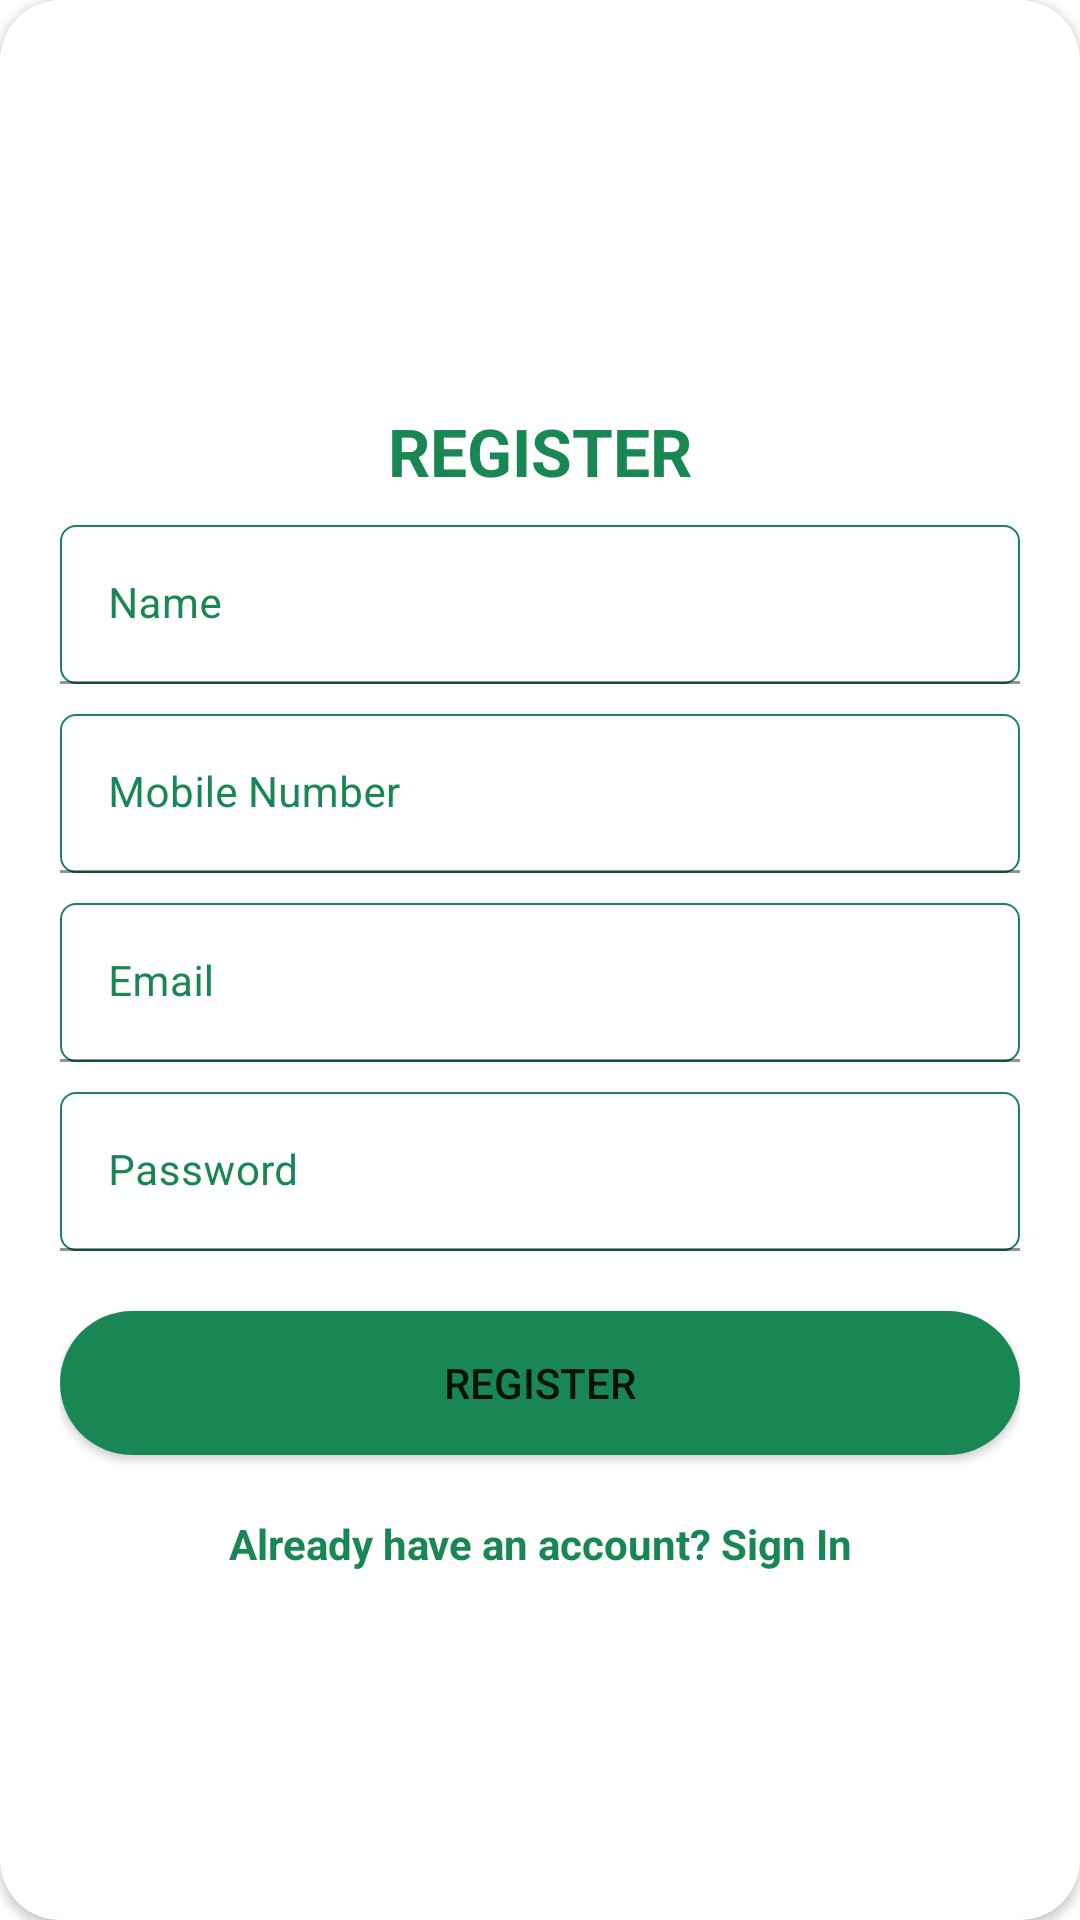

Produce the Android XML layout that renders to this screen, including the resource entries it uses.
<!-- AndroidManifest.xml: application theme Theme.MyMart -->
<!-- res/layout/register.xml -->
<?xml version="1.0" encoding="utf-8"?>
<androidx.cardview.widget.CardView xmlns:android="http://schemas.android.com/apk/res/android"
    xmlns:app="http://schemas.android.com/apk/res-auto"
    xmlns:tools="http://schemas.android.com/tools"
    android:layout_width="match_parent"
    android:layout_height="match_parent"
    android:layout_gravity="center"
    android:layout_marginTop="@dimen/loginViewsMargin"
    android:layout_marginBottom="@dimen/loginViewsMargin"
    android:background="@color/whiteCardColor"
    android:elevation="5dp"
    app:cardCornerRadius="@dimen/loginCardRadius">

    <LinearLayout
        android:layout_width="match_parent"
        android:layout_height="wrap_content"
        android:layout_gravity="center"
        android:orientation="vertical"
        android:padding="@dimen/loginViewsMargin">

        <TextView
            android:layout_width="match_parent"
            android:layout_height="wrap_content"
            android:layout_marginTop="@dimen/loginViewsMargin"
            android:text="@string/register"
            android:textAlignment="center"
            android:textColor="@color/text"
            android:textSize="@dimen/headerTextSize"
            android:textStyle="bold" />

        <com.google.android.material.textfield.TextInputLayout
            android:layout_width="match_parent"
            android:layout_height="wrap_content"
            android:layout_marginTop="@dimen/signup_text_margin_top"
            android:textColorHint="@color/text">

            <EditText
                android:id="@+id/r_name"
                android:layout_width="match_parent"
                android:layout_height="wrap_content"
                android:background="@drawable/border"
                android:hint="Name"
                android:inputType="text"
                android:textSize="@dimen/newsMoreTextSize" />

        </com.google.android.material.textfield.TextInputLayout>

        <com.google.android.material.textfield.TextInputLayout
            android:layout_width="match_parent"
            android:layout_height="wrap_content"
            android:layout_marginTop="@dimen/signup_text_margin_top"
            android:textColorHint="@color/text">

            <EditText
                android:id="@+id/r_mobileno"
                android:layout_width="match_parent"
                android:layout_height="wrap_content"
                android:background="@drawable/border"
                android:hint="Mobile Number"
                android:inputType="text"
                android:maxLines="1"
                android:textSize="@dimen/newsMoreTextSize" />
        </com.google.android.material.textfield.TextInputLayout>

        <com.google.android.material.textfield.TextInputLayout
            android:layout_width="match_parent"
            android:layout_height="wrap_content"
            android:layout_marginTop="@dimen/signup_text_margin_top"
            android:textColorHint="@color/text">

            <EditText
                android:id="@+id/r_email"
                android:layout_width="match_parent"
                android:layout_height="wrap_content"
                android:background="@drawable/border"
                android:hint="@string/login_email_hint"
                android:inputType="textEmailAddress"
                android:maxLines="1"
                android:textSize="@dimen/newsMoreTextSize" />
        </com.google.android.material.textfield.TextInputLayout>

        <com.google.android.material.textfield.TextInputLayout
            android:layout_width="match_parent"
            android:layout_height="wrap_content"
            android:layout_marginTop="@dimen/signup_text_margin_top"
            android:textColorHint="@color/text">

            <EditText
                android:id="@+id/r_password"
                android:layout_width="match_parent"
                android:layout_height="wrap_content"
                android:background="@drawable/border"
                android:hint="@string/login_password_hint"
                android:inputType="textPassword"
                android:maxLines="1"
                android:textSize="@dimen/newsMoreTextSize" />
        </com.google.android.material.textfield.TextInputLayout>

        <Button
            android:id="@+id/register_btn"
            android:layout_width="match_parent"
            android:layout_height="match_parent"
            android:layout_gravity="center"
            android:layout_marginTop="@dimen/loginViewsMargin"
            android:background="@drawable/link_pastedesign"
            android:text="@string/register" />

        <TextView
            android:id="@+id/register_already"
            android:layout_width="match_parent"
            android:layout_height="wrap_content"
            android:layout_marginTop="@dimen/loginViewsMargin"
            android:onClick="@layout/login"
            android:text="@string/signup_login_hint"
            android:textAlignment="center"
            android:textColor="@color/primaryTextColor"
            android:textStyle="bold" />

    </LinearLayout>

</androidx.cardview.widget.CardView>
<!-- res/layout/login.xml (included above) -->
<?xml version="1.0" encoding="utf-8"?>
<androidx.cardview.widget.CardView xmlns:android="http://schemas.android.com/apk/res/android"
    xmlns:app="http://schemas.android.com/apk/res-auto"
    android:layout_width="match_parent"
    android:layout_height="match_parent"
    android:layout_gravity="center"
    android:layout_marginTop="@dimen/loginViewsMargin"
    android:layout_marginBottom="@dimen/loginViewsMargin"
    android:background="@color/whiteCardColor"
    android:elevation="5dp"
    app:cardCornerRadius="@dimen/loginCardRadius">

    <LinearLayout
        android:layout_width="match_parent"
        android:layout_height="wrap_content"
        android:layout_gravity="center"
        android:orientation="vertical"
        android:padding="@dimen/loginViewsMargin">

        <TextView
            android:layout_width="match_parent"
            android:layout_height="wrap_content"
            android:layout_marginTop="@dimen/loginViewsMargin"
            android:text="@string/login"
            android:textAlignment="center"
            android:textColor="@color/text"
            android:textSize="@dimen/headerTextSize"
            android:textStyle="bold" />

        <com.google.android.material.textfield.TextInputLayout
            android:id="@+id/textInputEmail"
            android:layout_width="match_parent"
            android:layout_height="wrap_content"
            android:layout_marginTop="@dimen/loginViewsMargin"
            android:textColorHint="@color/text">

            <EditText
                android:id="@+id/l_email"
                android:layout_width="match_parent"
                android:layout_height="wrap_content"
                android:background="@drawable/border"
                android:hint="@string/login_email_hint"
                android:text="mak.p006"
                android:inputType="textEmailAddress"
                android:maxLines="1"
                android:textSize="@dimen/newsMoreTextSize" />
        </com.google.android.material.textfield.TextInputLayout>

        <com.google.android.material.textfield.TextInputLayout
            android:id="@+id/textInputPassword"
            android:layout_width="match_parent"
            android:layout_height="wrap_content"
            android:layout_marginTop="@dimen/loginViewsMargin"
            android:textColorHint="@color/text">

            <EditText
                android:id="@+id/l_password"
                android:layout_width="match_parent"
                android:layout_height="wrap_content"
                android:background="@drawable/border"
                android:hint="@string/login_password_hint"
                android:inputType="textPassword"
                android:text="admin"
                android:maxLines="1"
                android:textSize="@dimen/newsMoreTextSize" />
        </com.google.android.material.textfield.TextInputLayout>

        <TextView
            android:layout_width="wrap_content"
            android:layout_height="wrap_content"
            android:layout_gravity="end"
            android:layout_marginTop="10dp"
            android:onClick="viewForgotPAssword"
            android:text="Forgot Password?"
            android:visibility="gone"
            android:textColor="@color/primaryTextColor"
            android:textSize="@dimen/newsMoreTextSize" />

        <Button
            android:id="@+id/login_btn"
            android:layout_width="match_parent"
            android:layout_height="match_parent"
            android:layout_gravity="center_horizontal"
            android:layout_marginTop="@dimen/loginViewsMargin"
            android:background="@drawable/link_pastedesign"
            android:text="@string/login" />

        

    </LinearLayout>

</androidx.cardview.widget.CardView>
<!-- resources referenced by this layout -->
<resources>
  <color name="primaryTextColor">#198754</color>
  <color name="text">#198754</color>
  <color name="whiteCardColor">#fff</color>
  <dimen name="headerTextSize">22sp</dimen>
  <dimen name="loginCardRadius">20dp</dimen>
  <dimen name="loginViewsMargin">20dp</dimen>
  <dimen name="newsMoreTextSize">14sp</dimen>
  <dimen name="signup_text_margin_top">10dp</dimen>
  <!-- drawable border (drawable) -->
  <?xml version="1.0" encoding="utf-8"?>
  <shape xmlns:android="http://schemas.android.com/apk/res/android"
      android:shape="rectangle">
      <stroke
          android:width="0.7dp"
          android:color="@color/text" />
      <corners android:radius="5dp"/>
  </shape>
  <!-- drawable link_pastedesign (drawable) -->
  <?xml version="1.0" encoding="utf-8"?>
  <shape xmlns:android="http://schemas.android.com/apk/res/android"
      android:shape="rectangle">
      <solid android:color="#FFFFFF" />
      <gradient
          android:endColor="@color/text"
          android:startColor="@color/text" />
      <corners android:radius="50dp" />
  </shape>
  <string name="login">Login</string>
  <string name="login_email_hint" translatable="false">Email</string>
  <string name="login_password_hint">Password</string>
  <string name="login_signup_hint">Don\'t have an account? Sign Up</string>
  <string name="register">REGISTER</string>
  <string name="signup_login_hint">Already have an account? Sign In</string>
  <style name="Theme.MyMart" parent="Theme.MaterialComponents.Light.DarkActionBar">
          
          <item name="colorPrimary">@color/purple_500</item>
          <item name="colorPrimaryVariant">@color/purple_700</item>
          <item name="colorOnPrimary">@color/white</item>
          
          <item name="colorSecondary">@color/teal_200</item>
          <item name="colorSecondaryVariant">@color/teal_700</item>
          <item name="colorOnSecondary">@color/black</item>
          
          <item name="android:statusBarColor" tools:targetApi="l">?attr/colorPrimaryVariant</item>
          
      </style>
  <color name="purple_500">#198754</color>
  <color name="purple_700">#198754</color>
  <color name="white">#FFFFFFFF</color>
  <color name="teal_200">#FF03DAC5</color>
  <color name="teal_700">#FF018786</color>
  <color name="black">#FF000000</color>
</resources>
